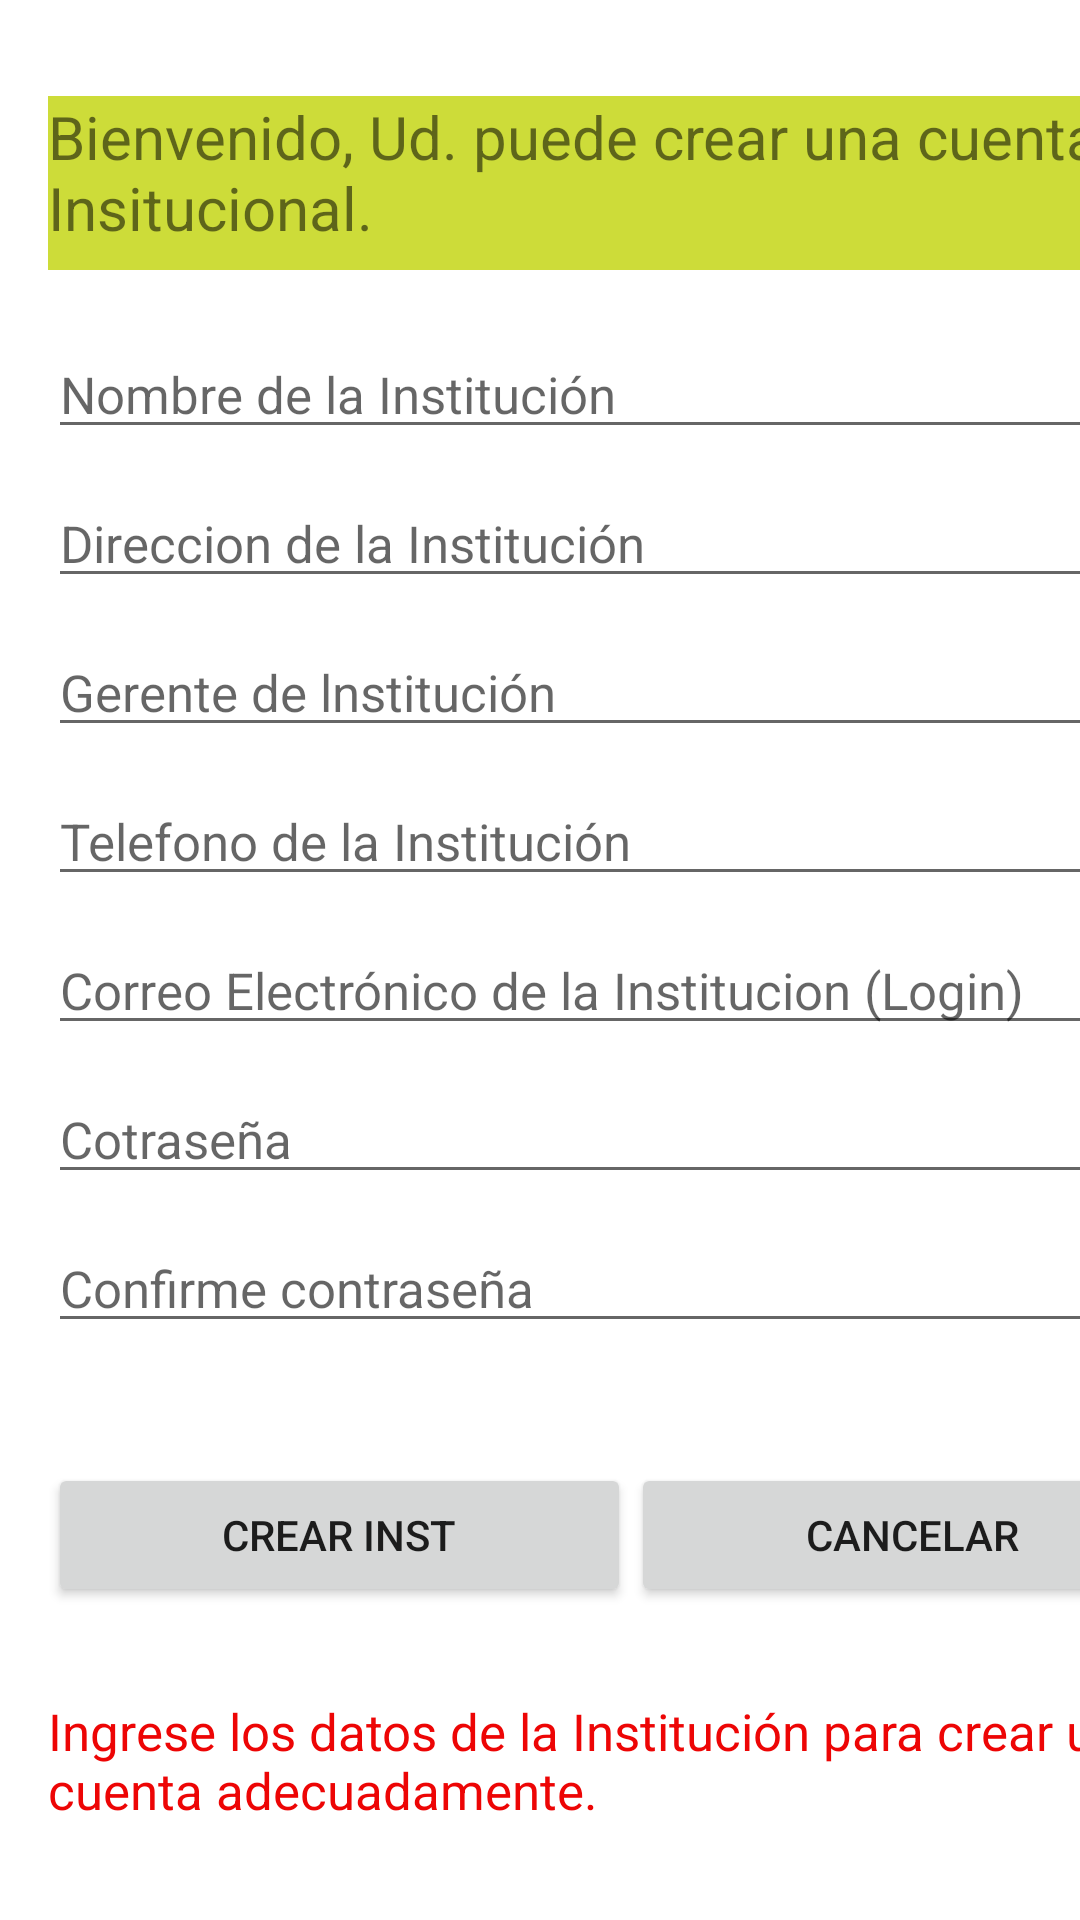

The Android layout XML behind this screen, and the referenced resources:
<!-- AndroidManifest.xml: application theme Theme.Nbsrapp -->
<!-- res/layout/activity_crear_institucion.xml -->
<?xml version="1.0" encoding="utf-8"?>
<androidx.constraintlayout.widget.ConstraintLayout xmlns:android="http://schemas.android.com/apk/res/android"
    xmlns:app="http://schemas.android.com/apk/res-auto"
    xmlns:tools="http://schemas.android.com/tools"
    android:layout_width="match_parent"
    android:layout_height="match_parent"
    tools:context=".crearInstitucion">
    <LinearLayout
        android:id="@+id/linearLayout"
        android:layout_width="382dp"
        android:layout_height="0dp"
        android:layout_marginTop="20dp"
        android:orientation="vertical"
        app:layout_constraintStart_toStartOf="@+id/idTv1"
        app:layout_constraintTop_toBottomOf="@+id/idTv1">

        <EditText
            android:id="@+id/idNI"
            android:layout_width="match_parent"
            android:layout_height="wrap_content"
            android:ems="10"
            android:hint="Nombre de la Institución"
            android:inputType="textPersonName"
            android:textSize="17dp" />

        <EditText
            android:id="@+id/idDI"
            android:layout_width="match_parent"
            android:layout_height="wrap_content"
            android:layout_marginStart="0sp"
            android:layout_marginTop="10sp"
            android:hint="Direccion de la Institución"
            android:inputType="textPersonName"
            android:textSize="17dp" />

        <EditText
            android:id="@+id/idGI"
            android:layout_width="match_parent"
            android:layout_height="wrap_content"
            android:layout_marginStart="0sp"
            android:layout_marginTop="10sp"
            android:ems="10"
            android:hint="Gerente de lnstitución"
            android:inputType="textPersonName"
            android:textSize="17dp" />

        <EditText
            android:id="@+id/idtelefono"
            android:layout_width="match_parent"
            android:layout_height="wrap_content"
            android:layout_marginStart="0sp"
            android:layout_marginTop="10sp"
            android:hint="Telefono de la Institución"
            android:inputType="phone"
            android:textSize="17dp" />

        <EditText
            android:id="@+id/idCE"
            android:layout_width="match_parent"
            android:layout_height="wrap_content"
            android:layout_marginStart="0sp"
            android:layout_marginTop="10sp"
            android:hint="Correo Electrónico de la Institucion (Login)"
            android:inputType="textEmailAddress"
            android:textSize="17dp" />

        <EditText
            android:id="@+id/idpass"
            android:layout_width="match_parent"
            android:layout_height="wrap_content"
            android:layout_marginStart="0sp"
            android:layout_marginTop="10sp"
            android:textSize="17dp"
            android:layout_marginLeft="0sp"
            android:ems="10"
            android:hint="Cotraseña"
            android:inputType="textPassword"
            app:layout_constraintStart_toStartOf="parent" />

        <EditText
            android:id="@+id/idconfirmarpass"
            android:layout_width="match_parent"
            android:layout_height="wrap_content"
            android:layout_marginStart="0sp"
            android:layout_marginTop="10sp"
            android:textSize="17dp"
            android:layout_marginLeft="16dp"
            android:hint="Confirme contraseña"
            android:inputType="textPassword"
            app:layout_constraintStart_toStartOf="parent" />
    </LinearLayout>

    <LinearLayout
        android:id="@+id/linearLayout3"
        android:layout_width="382dp"
        android:layout_height="wrap_content"
        android:layout_marginTop="40dp"
        android:orientation="horizontal"
        app:layout_constraintEnd_toEndOf="parent"
        app:layout_constraintHorizontal_bias="0.0"
        app:layout_constraintStart_toStartOf="@+id/linearLayout"
        app:layout_constraintTop_toBottomOf="@+id/linearLayout">

        <Button
            android:id="@+id/idCrearIns"
            android:layout_width="wrap_content"
            android:layout_height="wrap_content"
            android:layout_weight="1"
            android:onClick="crearI"
            android:text="Crear Inst"
            android:textAlignment="center"
            android:textAllCaps="true" />

        <Button
            android:id="@+id/idRegresar"
            android:layout_width="wrap_content"
            android:layout_height="wrap_content"
            android:layout_weight="1"
            android:onClick="regresar"
            android:text="Cancelar"
            android:textAlignment="center"
            android:textAllCaps="true" />
    </LinearLayout>

    <TextView
        android:id="@+id/idTv1"
        android:layout_width="382dp"
        android:layout_height="58dp"
        android:layout_marginStart="16dp"
        android:layout_marginTop="32dp"
        android:background="#CDDC39"
        android:text="Bienvenido, Ud. puede crear una cuenta Insitucional."
        android:textSize="20sp"
        app:layout_constraintStart_toStartOf="parent"
        app:layout_constraintTop_toTopOf="parent" />

    <TextView
        android:id="@+id/idTv2"
        android:layout_width="382dp"
        android:layout_height="51dp"
        android:layout_marginTop="30dp"
        android:text="Ingrese los datos de la Institución para crear una cuenta adecuadamente."
        android:textColor="#ED0505"
        android:textSize="17dp"
        app:layout_constraintStart_toStartOf="@+id/linearLayout3"
        app:layout_constraintTop_toBottomOf="@+id/linearLayout3" />
</androidx.constraintlayout.widget.ConstraintLayout>
<!-- resources referenced by this layout -->
<resources>
  <style name="Theme.Nbsrapp" parent="Theme.MaterialComponents.DayNight.DarkActionBar">
          
          <item name="colorPrimary">@color/purple_500</item>
          <item name="colorPrimaryVariant">@color/purple_700</item>
          <item name="colorOnPrimary">@color/white</item>
          
          <item name="colorSecondary">@color/teal_200</item>
          <item name="colorSecondaryVariant">@color/teal_700</item>
          <item name="colorOnSecondary">@color/black</item>
          
          <item name="android:statusBarColor" tools:targetApi="l">?attr/colorPrimaryVariant</item>
          
      </style>
  <!-- not gathered from this repository: default colours our renderer supplied (Android Studio template values) -->
  <color name="purple_500">#FF6200EE</color>
  <color name="purple_700">#FF3700B3</color>
  <color name="teal_200">#FF03DAC5</color>
  <color name="teal_700">#FF018786</color>
  <color name="black">#FF000000</color>
  <color name="white">#FFFFFFFF</color>
</resources>
